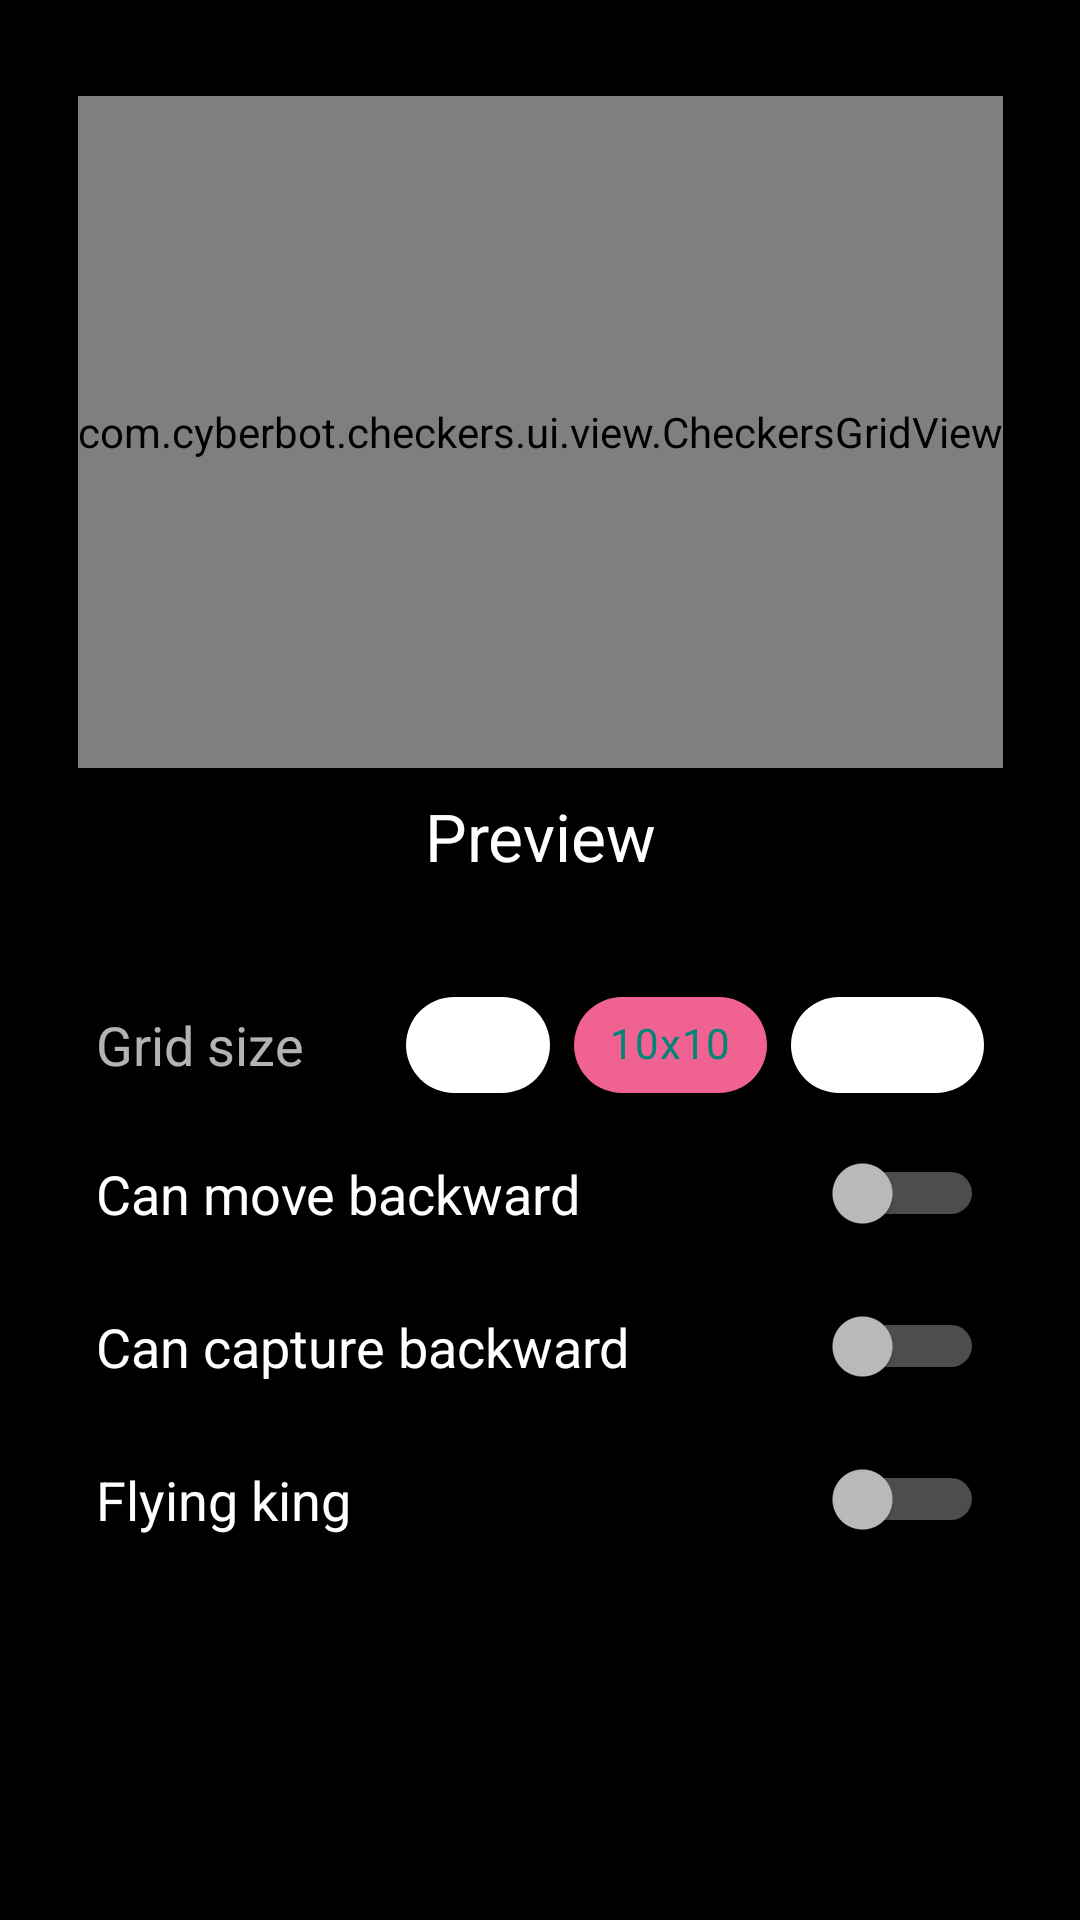

Reconstruct the res/layout file that produces this screen, plus the resources it refers to.
<!-- AndroidManifest.xml: application theme AppTheme -->
<!-- res/layout/activity_settings.xml -->
<?xml version="1.0" encoding="utf-8"?>
<androidx.constraintlayout.widget.ConstraintLayout xmlns:android="http://schemas.android.com/apk/res/android"
    xmlns:app="http://schemas.android.com/apk/res-auto"
    xmlns:tools="http://schemas.android.com/tools"
    android:layout_width="match_parent"
    android:layout_height="match_parent"
    tools:context=".ui.activity.SettingsActivity">

    <com.cyberbot.checkers.ui.view.CheckersGridView
        android:id="@+id/settingsGridPreview"
        android:layout_width="wrap_content"
        android:layout_height="0dp"
        android:layout_marginTop="32dp"
        app:layout_constraintBottom_toTopOf="@+id/guideline"
        app:layout_constraintEnd_toEndOf="parent"
        app:layout_constraintHorizontal_bias="0.5"
        app:layout_constraintStart_toStartOf="parent"
        app:layout_constraintTop_toTopOf="parent"
        app:view_size="height" />

    <androidx.constraintlayout.widget.Guideline
        android:id="@+id/guideline"
        android:layout_width="wrap_content"
        android:layout_height="wrap_content"
        android:orientation="horizontal"
        app:layout_constraintGuide_percent="0.40" />

    <androidx.constraintlayout.widget.Guideline
        android:id="@+id/guideline2"
        android:layout_width="wrap_content"
        android:layout_height="wrap_content"
        android:orientation="horizontal"
        app:layout_constraintGuide_percent="0.5" />

    <TextView
        android:id="@+id/textViewPreview"
        android:layout_width="wrap_content"
        android:layout_height="wrap_content"
        android:layout_marginTop="8dp"
        android:text="@string/settings_board_preview"
        android:textAppearance="@style/TextAppearance.AppCompat.Large"
        app:layout_constraintEnd_toEndOf="parent"
        app:layout_constraintStart_toStartOf="parent"
        app:layout_constraintTop_toBottomOf="@+id/settingsGridPreview"
        tools:text="Preview" />

    <TextView
        android:id="@+id/textView2"
        android:layout_width="0dp"
        android:layout_height="wrap_content"
        android:layout_marginStart="@dimen/settings_rows_margin"
        android:layout_marginTop="16dp"
        android:text="@string/settings_grid_size"
        android:textAppearance="@style/TextAppearance.AppCompat.Medium"
        app:layout_constraintEnd_toStartOf="@+id/settingsGridSizeChipGroup"
        app:layout_constraintHorizontal_bias="0.5"
        app:layout_constraintHorizontal_chainStyle="packed"
        app:layout_constraintStart_toStartOf="parent"
        app:layout_constraintTop_toTopOf="@+id/guideline2"
        tools:text="Gird size" />

    <Switch
        android:id="@+id/settingsFlyingKingSwitch"
        android:layout_width="0dp"
        android:layout_height="wrap_content"
        android:layout_marginStart="@dimen/settings_rows_margin"
        android:layout_marginTop="24dp"
        android:layout_marginEnd="@dimen/settings_rows_margin"
        android:showText="false"
        android:text="@string/settings_flying_king"
        android:textAppearance="@style/TextAppearance.AppCompat.Medium"
        app:layout_constraintEnd_toEndOf="parent"
        app:layout_constraintStart_toStartOf="parent"
        app:layout_constraintTop_toBottomOf="@+id/settingsCaptureBackwardSwitch" />

    <Switch
        android:id="@+id/settingsMoveBackwardSwitch"
        android:layout_width="0dp"
        android:layout_height="wrap_content"
        android:layout_marginStart="@dimen/settings_rows_margin"
        android:layout_marginTop="24dp"
        android:layout_marginEnd="@dimen/settings_rows_margin"
        android:text="@string/settings_can_move_backward"
        android:textAppearance="@style/TextAppearance.AppCompat.Medium"
        app:layout_constraintEnd_toEndOf="parent"
        app:layout_constraintStart_toStartOf="parent"
        app:layout_constraintTop_toBottomOf="@+id/textView2" />

    <Switch
        android:id="@+id/settingsCaptureBackwardSwitch"
        android:layout_width="0dp"
        android:layout_height="wrap_content"
        android:layout_marginStart="@dimen/settings_rows_margin"
        android:layout_marginTop="24dp"
        android:layout_marginEnd="@dimen/settings_rows_margin"
        android:text="@string/settings_can_capture_backward"
        android:textAppearance="@style/TextAppearance.AppCompat.Medium"
        app:layout_constraintEnd_toEndOf="parent"
        app:layout_constraintStart_toStartOf="parent"
        app:layout_constraintTop_toBottomOf="@+id/settingsMoveBackwardSwitch" />

    <com.google.android.material.chip.ChipGroup
        android:id="@+id/settingsGridSizeChipGroup"
        android:layout_width="wrap_content"
        android:layout_height="wrap_content"
        android:layout_marginEnd="@dimen/settings_rows_margin"
        app:checkedChip="@id/chip10"
        app:layout_constraintBottom_toBottomOf="@+id/textView2"
        app:layout_constraintEnd_toEndOf="parent"
        app:layout_constraintHorizontal_bias="0.5"
        app:layout_constraintStart_toEndOf="@+id/textView2"
        app:layout_constraintTop_toTopOf="@+id/textView2"
        app:singleSelection="true">

        <com.google.android.material.chip.Chip
            android:id="@+id/chip8"
            style="@style/Widget.MaterialComponents.Chip.Choice"
            android:layout_width="wrap_content"
            android:layout_height="wrap_content"
            android:text="@string/settings_button_8_8"
            app:chipBackgroundColor="@color/chip_background_color" />

        <com.google.android.material.chip.Chip
            android:id="@+id/chip10"
            style="@style/Widget.MaterialComponents.Chip.Choice"
            android:layout_width="wrap_content"
            android:layout_height="wrap_content"
            android:text="@string/settings_button_10_10"
            app:chipBackgroundColor="@color/chip_background_color" />

        <com.google.android.material.chip.Chip
            android:id="@+id/chip12"
            style="@style/Widget.MaterialComponents.Chip.Choice"
            android:layout_width="wrap_content"
            android:layout_height="wrap_content"
            android:text="@string/settings_button_12_12"
            app:chipBackgroundColor="@color/chip_background_color" />
    </com.google.android.material.chip.ChipGroup>

</androidx.constraintlayout.widget.ConstraintLayout>
<!-- resources referenced by this layout -->
<resources>
  <dimen name="settings_rows_margin">32dp</dimen>
  <string name="settings_board_preview">Preview</string>
  <string name="settings_button_10_10">10x10</string>
  <string name="settings_button_12_12">12x12</string>
  <string name="settings_button_8_8">8x8</string>
  <string name="settings_can_capture_backward">Can capture backward</string>
  <string name="settings_can_move_backward">Can move backward</string>
  <string name="settings_flying_king">Flying king</string>
  <string name="settings_grid_size">Grid size</string>
  <style name="AppTheme" parent="Theme.MaterialComponents">
          
          <item name="android:colorBackground">#000000</item>
          <item name="colorPrimary">@color/colorPrimary</item>
          <item name="colorPrimaryDark">@color/colorPrimaryDark</item>
          <item name="colorAccent">@color/colorAccent</item>
      </style>
  <color name="colorPrimary">#008577</color>
  <color name="colorPrimaryDark">#00574B</color>
  <color name="colorAccent">#D81B60</color>
</resources>
